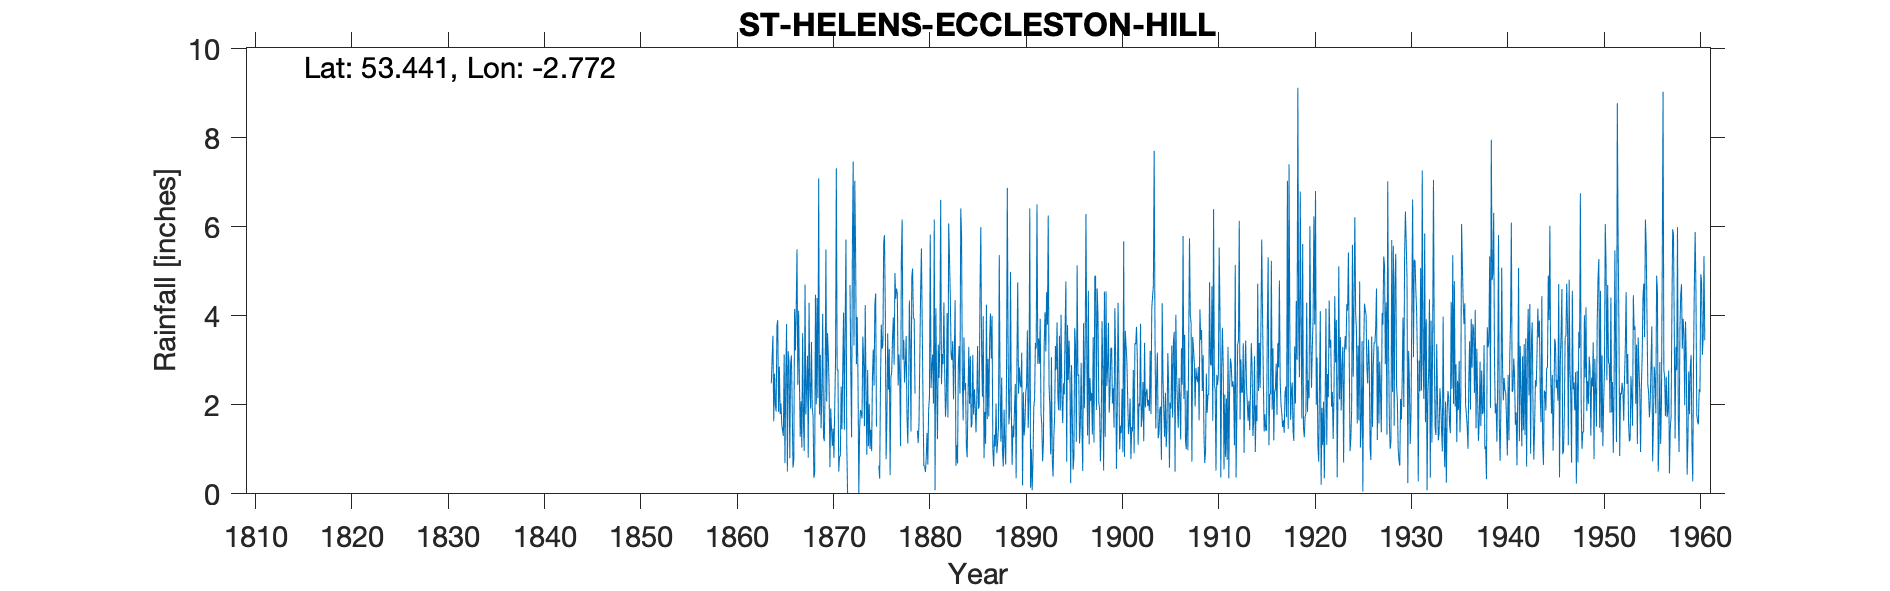

The file beside this chart, header and first rows:
ST HELENS ECCLESTON HILL, , , , , , , , , , , , , , , , , , , , , , , 
Grid ref, SJ488941, Long, -2.772, Lat, 53.44, Elevation, 268, ft, , , , , , , , , , , , , , , 
Station no, 2821, , , , , , , , , , , , , , , , , , , , , , 
, 1860, 1861, 1862, 1863, 1864, 1865, 1866, 1867, 1868, 1869, 1870, 1871, 1872, 1873, 1874, 1875, 1876, 1877, 1878, 1879, 1880, 1881, 1882
January, , , , , 2.48, 2.03, 2.91, 1.28, 2.38, 1.78, 2.4, 0.5, -999, 2.54, 2.78, -999, 1.7, 4.61, 3.54, -999, 0.49, 0.08, 2.72
February, , , , , 3.05, 1.56, 3.11, 2.08, 1.91, 3.12, 0.6, 0.84, -999, 0.02, 1.07, -999, 3.6, 4.5, 1.77, -999, 0.8, 4.17, 1.73
March, , , , , 3.55, 1.42, 1.98, 1.04, 3.41, 1.47, 1.92, 0.84, 4.69, 1.46, 2.02, 0.63, 2.34, 2.43, 1.13, 1.42, 1.37, 2.41, 2.15
April, , , , , 1.63, 1.3, 0.59, 3.61, 1.94, 2.31, 1.47, 2.41, 2.77, 1.88, 1.01, 0.34, 3.25, 3.13, 2.2, 1.14, 0.66, 1.23, 4.06
May, , , , , 2.7, 3.13, 0.77, 1.6, 1.74, 4.04, 1.07, 1.45, 1.27, 1.85, 1.44, 2.46, 0.42, 2.69, 4.34, 1.58, 1.9, 3.35, 1.71
June, , , , , 2, 0.69, 4.15, 0.96, 0.36, 1.28, 1.47, 2.84, 5.56, 1.69, 0.96, 3.8, 2.61, 1.07, 3.32, 3.1, 2.15, 2.6, 6.07
July, , , , , 1.85, 2.62, 3.22, 4.7, 0.47, 1.18, 0.81, 4.07, 7.46, 3.53, 2.65, 3.26, 2.74, 5.32, 1.4, 4.53, 5.82, 3.47, 5.27
August, , , , , 3.78, 3.81, 4.12, 1.78, 4.47, 2.37, 1.96, 1.44, 3.33, 3.01, 3.24, 3.35, 3.5, 6.16, 4.87, 5.51, 2.38, 6.6, 4.41
September, , , , , 3.9, 0.5, 5.49, 2.39, 2.01, 5.49, 2.99, 3.83, 7.03, 1.52, 2.43, 5.65, 3.96, 3.01, 5.06, 3.77, 2.9, 2.46, 3.1
October, , , , , 1.84, 3.2, 2.45, 3.1, 4.4, 2.07, 7.31, 5.71, 5.4, 4.24, 4.26, 5.81, 2.9, 3.46, 3.94, 2.07, 3.13, 3.14, 3
November, , , , , 2.86, 2.97, 4.11, 0.81, 2.15, 3.61, 2.78, 1.1, 2.91, 2.31, 4.5, 4.1, 4.96, 2.5, 3.94, 0.64, 2.03, 2.91, 3.43
December, , , , , 1.79, 0.8, 2.57, 4.29, 7.08, 3.13, 2.79, 0.02, 3.97, 0.88, 1.51, 0.78, 4.38, 2.9, 2.25, 0.61, 6.16, 4.3, 2.12
Total, , , , , 31.43, 24.03, 35.47, 27.64, 32.32, 31.85, 27.57, 25.05, 51.39, 24.93, 27.87, 34.18, 36.36, 41.78, 37.76, 28.37, 29.79, 36.72, 39.77
1872, 75, 79 - Jan - Feb bracketed (-999…, , , , , , , , , , , , , , , , , , , , , , , 
